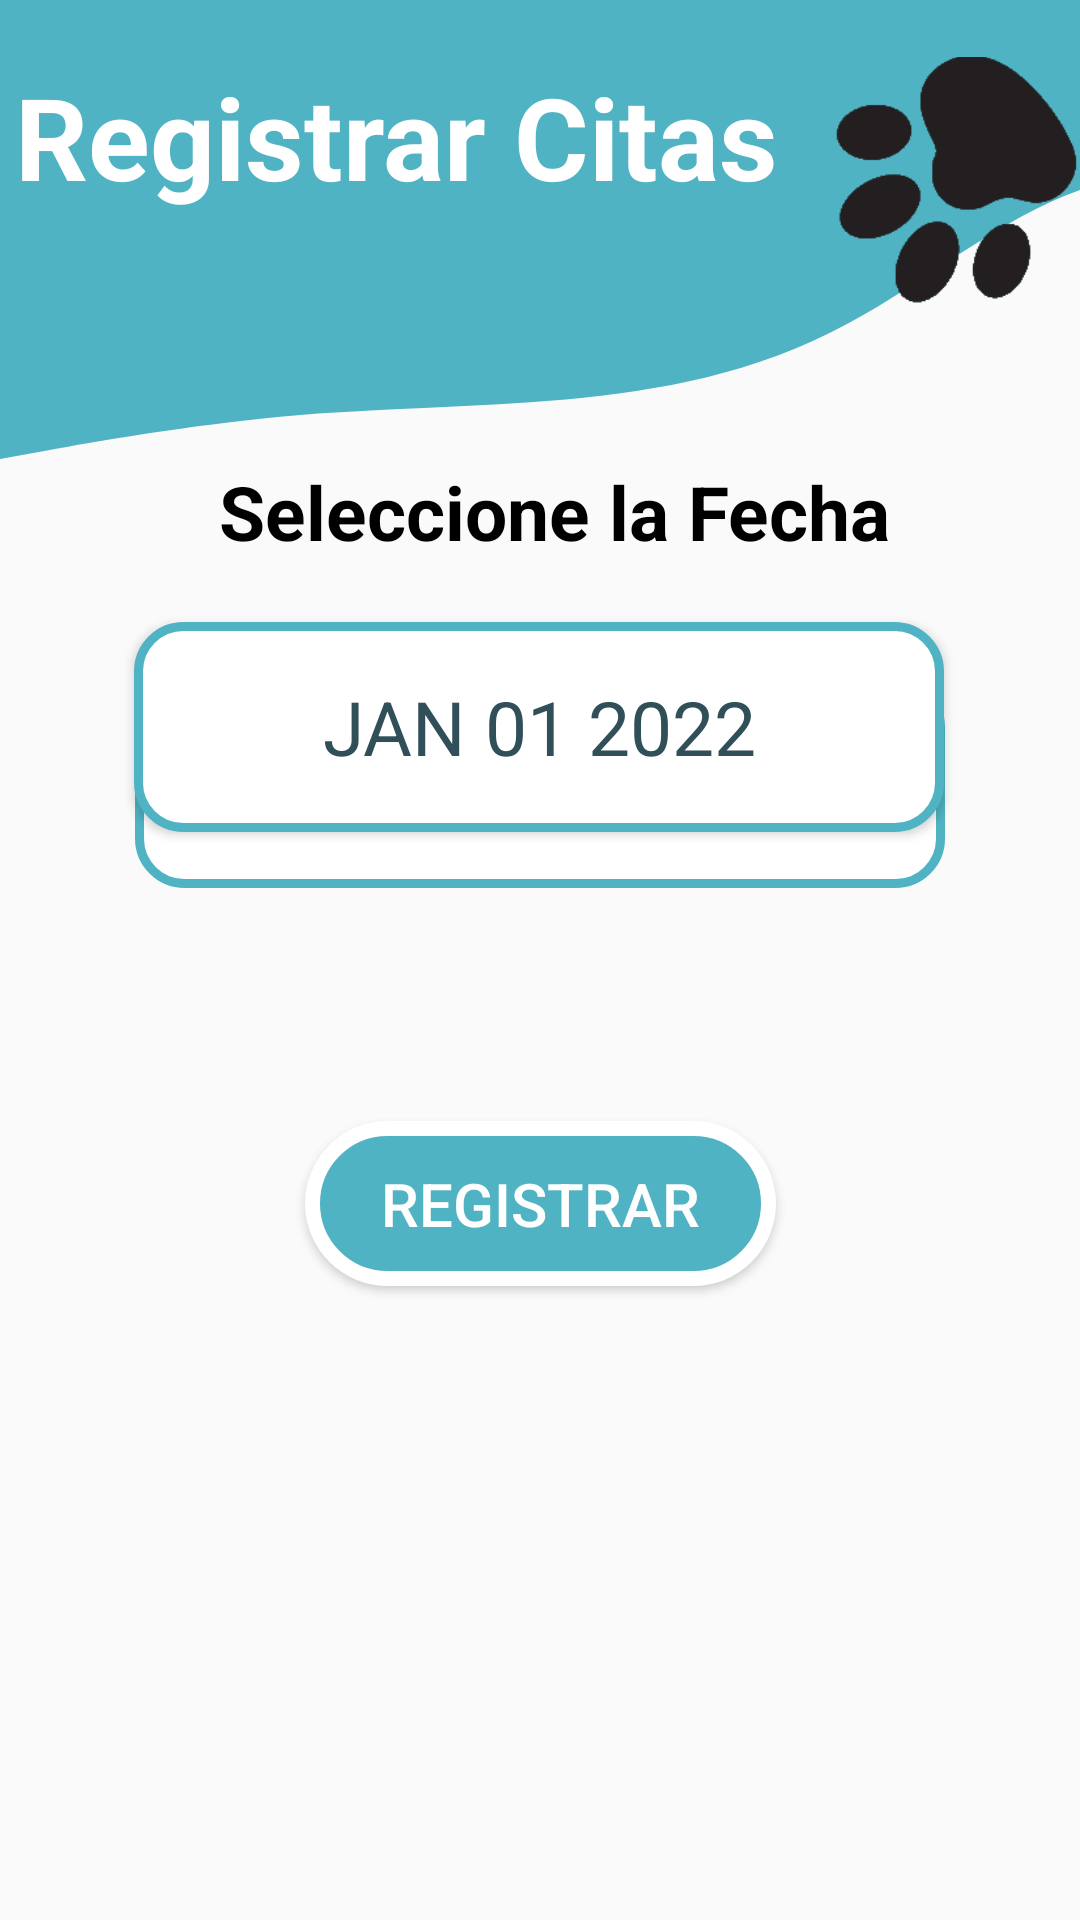

Android layout source for this screen:
<!-- AndroidManifest.xml: application theme Theme.Vet -->
<!-- res/layout/activity_reg_citas.xml -->
<?xml version="1.0" encoding="utf-8"?>
<androidx.constraintlayout.widget.ConstraintLayout xmlns:android="http://schemas.android.com/apk/res/android"
    xmlns:app="http://schemas.android.com/apk/res-auto"
    xmlns:tools="http://schemas.android.com/tools"
    android:layout_width="match_parent"
    android:layout_height="match_parent"
    android:screenOrientation="portrait"
    tools:context=".RegCitas">

    <RelativeLayout
        android:layout_width="match_parent"
        android:layout_height="170sp"
        android:background="@drawable/wave"
        tools:ignore="MissingConstraints" >

        <TextView
            android:id="@+id/textView7"
            android:layout_width="419dp"
            android:layout_height="120dp"
            android:paddingTop="20dp"
            android:text="Registrar Citas"
            android:textColor="@color/white"
            android:textSize="38dp"
            android:layout_marginStart="5dp"
            android:textStyle="bold"></TextView>
        <ImageView
            android:layout_width="209dp"
            android:layout_height="120dp"
            android:src="@drawable/pata"
            android:layout_marginTop="4dp"
            android:layout_marginStart="265dp">

        </ImageView>
    </RelativeLayout>



    <TextView
        android:id="@+id/txtNom"
        android:layout_width="309dp"
        android:layout_height="49dp"
        android:layout_marginTop="120dp"
        android:gravity="center"
        android:text="Seleccione la Fecha"
        android:textColor="@color/black"
        android:textSize="25sp"
        android:textStyle="bold"
        app:layout_constraintBottom_toBottomOf="parent"
        app:layout_constraintEnd_toEndOf="parent"
        app:layout_constraintHorizontal_bias="0.598"
        app:layout_constraintStart_toStartOf="parent"
        app:layout_constraintTop_toTopOf="parent"
        app:layout_constraintVertical_bias="0.055" />

    <EditText
        android:id="@+id/fechitas"
        android:layout_width="66dp"
        android:layout_height="49dp"
        android:layout_gravity="center"
        android:background="@drawable/edt_bground"
        android:drawableLeft="@drawable/ic_baseline_calendar_month_24"
        android:drawablePadding="20dp"
        android:editable="false"
        android:hint="dd/mm/yyyy"
        android:padding="20dp"
        android:textColor="@color/black"
        android:visibility="invisible"
        app:layout_constraintBottom_toBottomOf="parent"
        app:layout_constraintEnd_toEndOf="parent"
        app:layout_constraintHorizontal_bias="0.249"
        app:layout_constraintStart_toStartOf="parent"
        app:layout_constraintTop_toTopOf="parent"
        app:layout_constraintVertical_bias="0.958" />

    <Button
        android:id="@+id/dataPickerButton"
        style="?android:spinnerStyle"
        android:layout_width="270dp"
        android:layout_height="70dp"
        android:background="@drawable/edt_bground"
        android:drawableLeft="@drawable/ic_baseline_calendar_month_24"
        android:gravity="center"
        android:onClick="openDatePicker"
        android:text="JAN 01 2022"
        android:textColor="@color/Azultxt"
        android:textSize="25sp"
        app:layout_constraintBottom_toBottomOf="parent"
        app:layout_constraintEnd_toEndOf="parent"
        app:layout_constraintHorizontal_bias="0.496"
        app:layout_constraintStart_toStartOf="parent"
        app:layout_constraintTop_toTopOf="parent"
        app:layout_constraintVertical_bias="0.364" />

    <EditText
        android:id="@+id/horitas"
        android:layout_width="270dp"
        android:layout_height="70dp"
        android:layout_gravity="center"
        android:gravity="center"
        android:textSize="25dp"
        android:layout_marginBottom="344dp"
        android:background="@drawable/edt_bground"
        android:drawableLeft="@drawable/ic_baseline_access_time_24"
        android:drawablePadding="20dp"
        android:editable="false"
        android:hint="12:00 PM"
        android:padding="20dp"
        android:textColor="@color/Azultxt"
        app:layout_constraintBottom_toBottomOf="parent"
        app:layout_constraintEnd_toEndOf="parent"
        app:layout_constraintStart_toStartOf="parent" />

    <Button
        android:id="@+id/TimePickerButton"
        style="?android:timePickerMode"
        android:layout_width="80dp"
        android:layout_height="27dp"
        android:layout_gravity="center"
        android:background="@drawable/tatanka_button"
        android:gravity="center"
        android:onClick="openTimePicker"
        android:text="Seleccione la hora"
        android:textColor="@color/white"
        android:textSize="13sp"
        android:visibility="invisible"
        app:layout_constraintBottom_toBottomOf="parent"
        app:layout_constraintEnd_toEndOf="parent"
        app:layout_constraintHorizontal_bias="0.915"
        app:layout_constraintStart_toStartOf="parent"
        app:layout_constraintTop_toTopOf="parent"
        app:layout_constraintVertical_bias="0.96" />

    <Button
        android:id="@+id/ecita"
        android:layout_width="157dp"
        android:layout_height="55dp"
        android:layout_gravity="center"
        android:background="@drawable/tatanka_button"
        android:gravity="center"
        android:text="Registrar"
        android:textColor="#FFFFFF"
        android:textSize="20sp"
        app:layout_constraintBottom_toBottomOf="parent"
        app:layout_constraintEnd_toEndOf="parent"
        app:layout_constraintStart_toStartOf="parent"
        app:layout_constraintTop_toTopOf="parent"
        app:layout_constraintVertical_bias="0.639" />

</androidx.constraintlayout.widget.ConstraintLayout>
<!-- resources referenced by this layout -->
<resources>
  <color name="Azultxt">#304f58</color>
  <color name="black">#FF000000</color>
  <color name="white">#FFFFFFFF</color>
  <!-- drawable edt_bground (drawable) -->
  <shape xmlns:android="http://schemas.android.com/apk/res/android"
      android:shape="rectangle">
      <solid android:color="#ffffff" />
      <stroke android:width="3dp" android:color="#50B3C3" />
      <corners android:radius="15dp"/>
  </shape>
  <!-- drawable pata: png bitmap (drawable-v24, 3055 bytes) -->
  <!-- drawable tatanka_button (drawable) -->
  <?xml version="1.0" encoding="utf-8"?>
  <shape xmlns:android="http://schemas.android.com/apk/res/android" android:shape="rectangle">
  
      <solid android:color="#50B3C3" />
      <corners android:radius="50dp"/>
      <stroke android:width="5dp" android:color="@color/white"/>
  
  
  
  </shape>
  <!-- drawable wave (drawable) -->
  <vector xmlns:android="http://schemas.android.com/apk/res/android"
      android:width="1440dp"
      android:height="320dp"
      android:viewportWidth="500"
      android:viewportHeight="320">
    <path
        android:pathData="M0,288L21.8,282.7C43.6,277 87,267 131,261.3C174.5,256 218,256 262,250.7C305.5,245 349,235 393,202.7C436.4,171 480,117 524,112C567.3,107 611,149 655,170.7C698.2,192 742,192 785,208C829.1,224 873,256 916,234.7C960,213 1004,139 1047,133.3C1090.9,128 1135,192 1178,218.7C1221.8,245 1265,235 1309,229.3C1352.7,224 1396,224 1418,224L1440,224L1440,0L1418.2,0C1396.4,0 1353,0 1309,0C1265.5,0 1222,0 1178,0C1134.5,0 1091,0 1047,0C1003.6,0 960,0 916,0C872.7,0 829,0 785,0C741.8,0 698,0 655,0C610.9,0 567,0 524,0C480,0 436,0 393,0C349.1,0 305,0 262,0C218.2,0 175,0 131,0C87.3,0 44,0 22,0L0,0Z"
        android:fillColor="#50B3C3"/>
  </vector>
  <style name="Theme.Vet" parent="Theme.AppCompat.Light.NoActionBar">
          <item name="materialButtonStyle">@style/Widget.MaterialComponents.Button</item>
          <item name="textAppearanceButton">@style/TextAppearance.MaterialComponents.Button</item>
          <item name="shapeAppearanceSmallComponent">@style/ShapeAppearance.SmallComponent</item>
  
          
          <item name="colorPrimary">@color/azul_fuerte2</item>
          <item name="colorPrimaryVariant">@color/azul_claro</item>
          <item name="colorOnPrimary">@color/white</item>
          
          <item name="colorSecondary">@color/teal_200</item>
          <item name="colorSecondaryVariant">@color/teal_700</item>
          <item name="colorOnSecondary">@color/black</item>
          
          <item name="android:statusBarColor">?attr/colorPrimaryVariant</item>
          
      </style>
  <style name="ShapeAppearance.SmallComponent">
          <item name="cornerFamily">rounded</item>
          <item name="cornerSize">50%</item>
      </style>
  <color name="azul_fuerte2">#2d5b6d</color>
  <color name="azul_claro">#6D9FB6</color>
  <color name="teal_200">#FF03DAC5</color>
  <color name="teal_700">#FF018786</color>
</resources>
